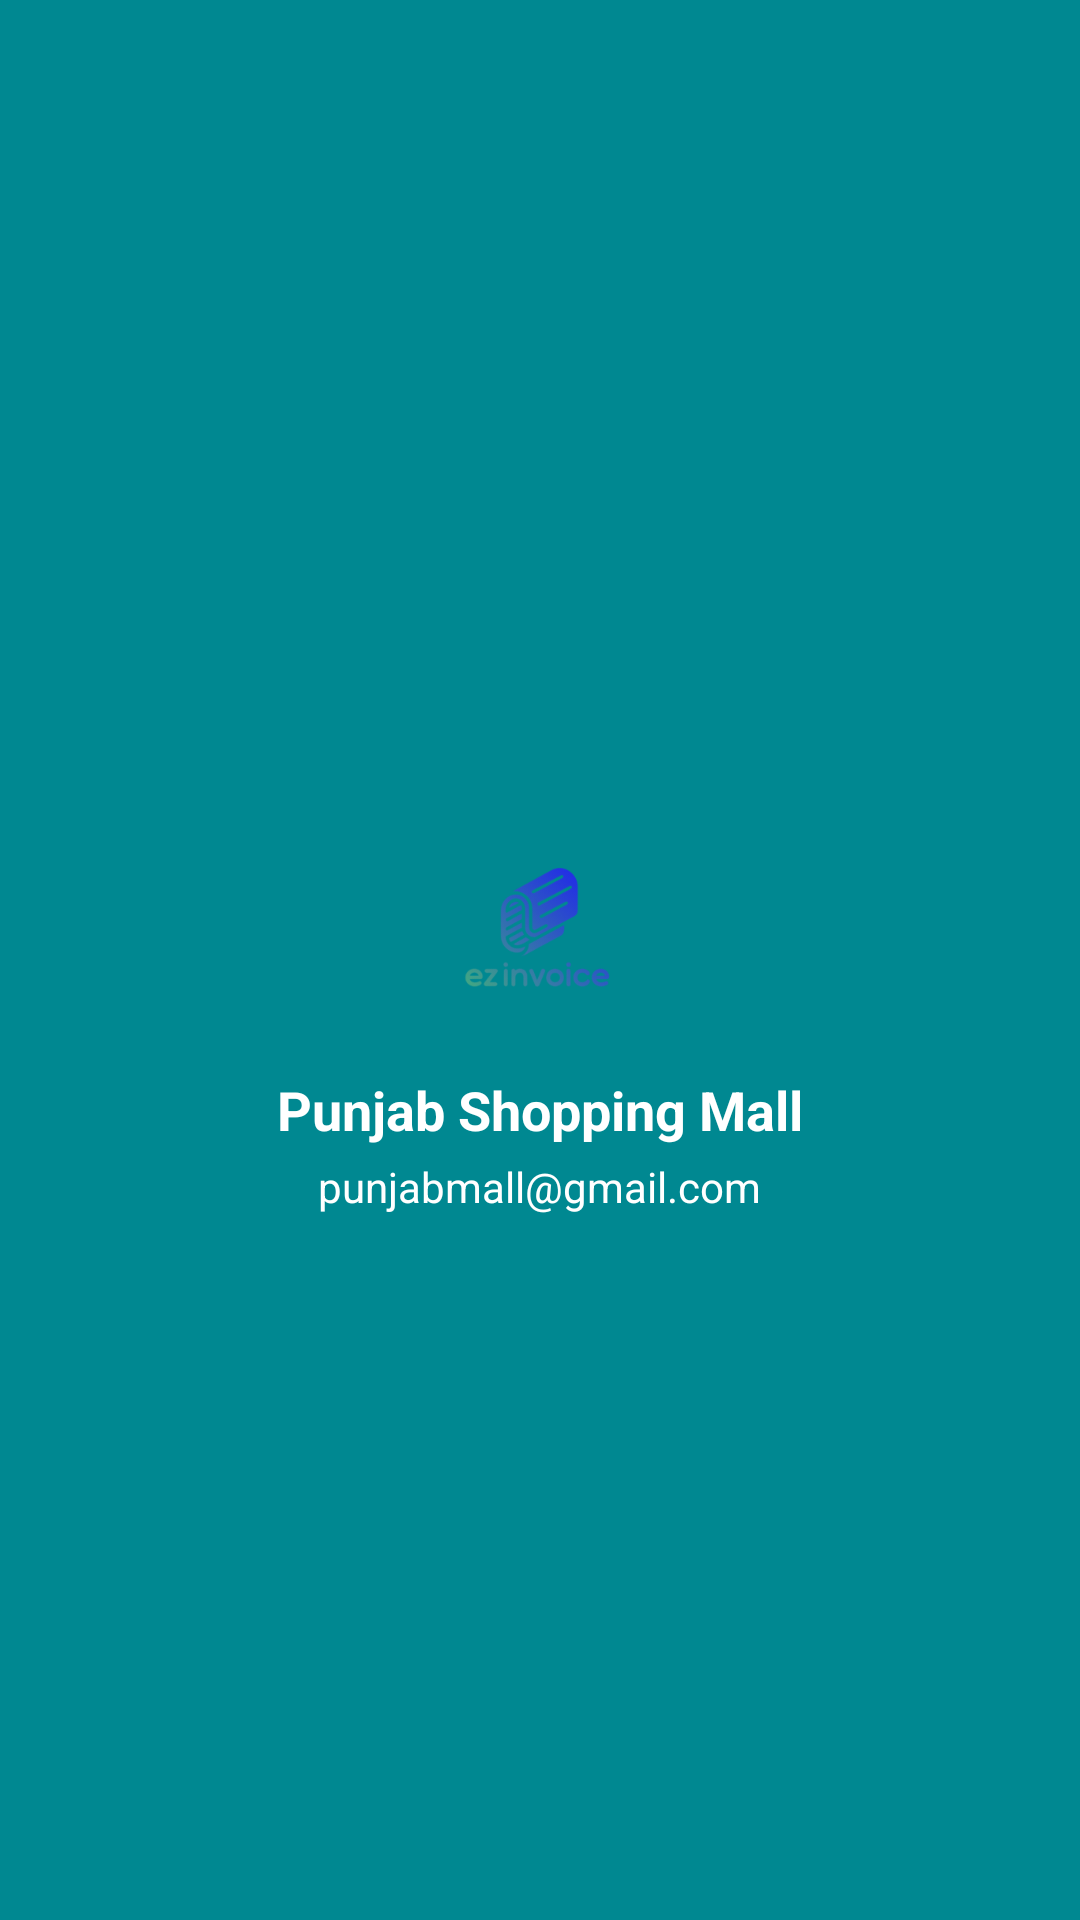

The Android layout XML behind this screen, and the referenced resources:
<!-- AndroidManifest.xml: application theme Base.Theme.EZInvoice -->
<!-- res/layout/nav_header.xml -->
<?xml version="1.0" encoding="utf-8"?>
<layout xmlns:android="http://schemas.android.com/apk/res/android">

    <data>

    </data>

    <LinearLayout
        android:layout_width="match_parent"
        android:layout_height="250dp"
        android:gravity="center"
        android:orientation="vertical"
        android:background="@color/buttoncolor">

        <LinearLayout
            android:layout_width="match_parent"
            android:gravity="center"
            android:layout_height="match_parent"
            android:orientation="vertical"
            android:layout_marginTop="35dp">

            
            <ImageView
                android:id="@+id/imageViewLogo"
                android:layout_width="80dp"
                android:layout_height="80dp"
                android:padding="2dp"
                android:src="@drawable/logo"
                android:scaleType="centerCrop"
                android:background="@drawable/circle_background"
                android:contentDescription="Logo" />

            
            <TextView
                android:id="@+id/textViewCompanyName"
                android:layout_width="wrap_content"
                android:layout_height="wrap_content"
                android:text="Punjab Shopping Mall"
                android:textSize="18sp"
                android:textStyle="bold"
                android:textColor="@android:color/white"
                android:layout_marginTop="8dp" />

            
            <TextView
                android:id="@+id/textViewEmail"
                android:layout_width="wrap_content"
                android:layout_height="wrap_content"
                android:text="punjabmall@gmail.com"
                android:textSize="14sp"
                android:textColor="@android:color/white"
                android:layout_marginTop="4dp" />

        </LinearLayout>

    </LinearLayout>
</layout>
<!-- resources referenced by this layout -->
<resources>
  <color name="buttoncolor">#008891</color>
  <!-- drawable logo: png bitmap (drawable, 26111 bytes) -->
  <style name="Base.Theme.EZInvoice" parent="Theme.Material3.Light.NoActionBar">
          
          <item name="colorPrimary">#777777</item>
          
          <item name="colorOutline">#BCBABA</item> 
          <item name="android:statusBarColor">@color/status_bar_color</item>
          <item name="android:windowLightStatusBar">false</item>
          <item name="android:windowSoftInputMode">adjustResize</item>
  
      </style>
  <color name="status_bar_color">#172445</color>
</resources>
